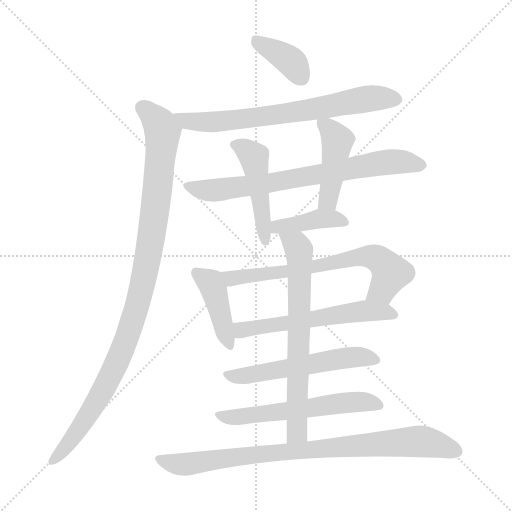
t = 0.00 s
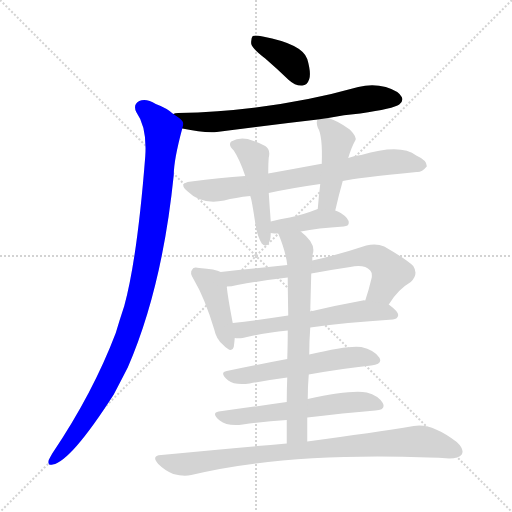
t = 2.08 s
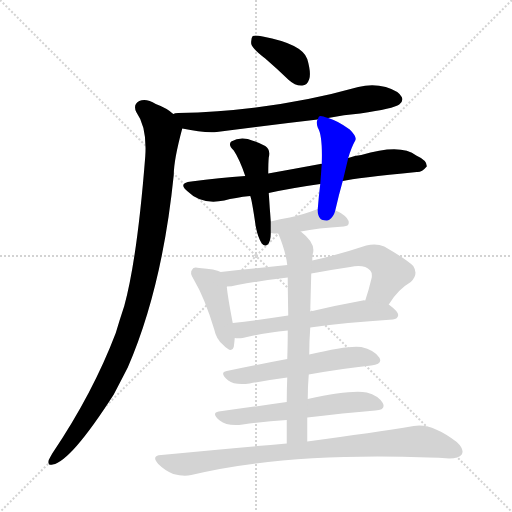
t = 4.16 s
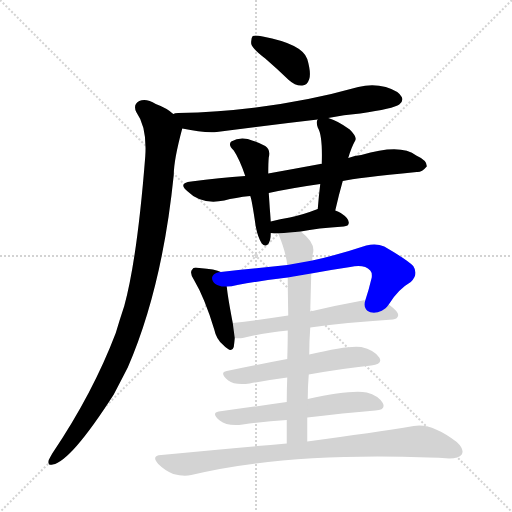
t = 6.24 s
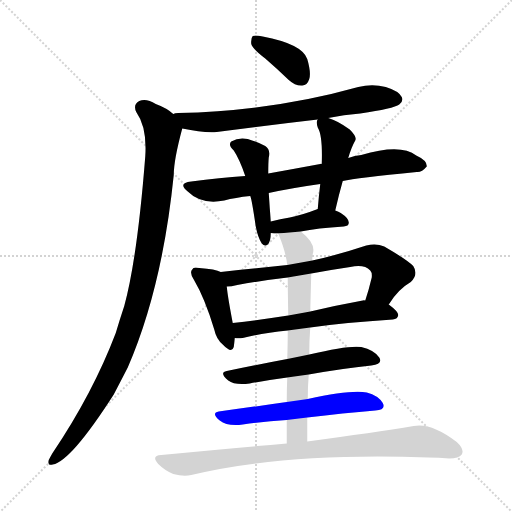
t = 8.32 s
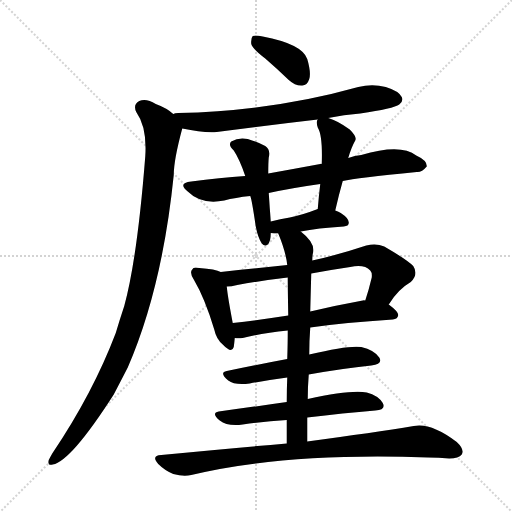
t = 10.41 s

The animated SVG that drew these frames (rendered in a browser with its animation timeline set to each time). Animation: 14 CSS @keyframes rules; one cycle of 10.41 s.

<svg version="1.1" viewBox="0 0 1024 1024" xmlns="http://www.w3.org/2000/svg">
  <g stroke="lightgray" stroke-dasharray="1,1" stroke-width="1" transform="scale(4, 4)">
    <line x1="0" y1="0" x2="256" y2="256"></line>
    <line x1="256" y1="0" x2="0" y2="256"></line>
    <line x1="128" y1="0" x2="128" y2="256"></line>
    <line x1="0" y1="128" x2="256" y2="128"></line>
  </g>
<g transform="scale(1, -1) translate(0, -900)">
   <style type="text/css">
    @keyframes keyframes0 {
      from {
       stroke: blue;
       stroke-dashoffset: 380;
       stroke-width: 128;
       }
       55% {
       animation-timing-function: step-end;
       stroke: blue;
       stroke-dashoffset: 0;
       stroke-width: 128;
       }
       to {
       stroke: black;
       stroke-width: 1024;
       }
       }
       #make-me-a-hanzi-animation-0 {
         animation: keyframes0 0.559245s both;
         animation-delay: 0.000000s;
         animation-timing-function: linear;
       }
    @keyframes keyframes1 {
      from {
       stroke: blue;
       stroke-dashoffset: 701;
       stroke-width: 128;
       }
       70% {
       animation-timing-function: step-end;
       stroke: blue;
       stroke-dashoffset: 0;
       stroke-width: 128;
       }
       to {
       stroke: black;
       stroke-width: 1024;
       }
       }
       #make-me-a-hanzi-animation-1 {
         animation: keyframes1 0.820475s both;
         animation-delay: 0.559245s;
         animation-timing-function: linear;
       }
    @keyframes keyframes2 {
      from {
       stroke: blue;
       stroke-dashoffset: 1026;
       stroke-width: 128;
       }
       77% {
       animation-timing-function: step-end;
       stroke: blue;
       stroke-dashoffset: 0;
       stroke-width: 128;
       }
       to {
       stroke: black;
       stroke-width: 1024;
       }
       }
       #make-me-a-hanzi-animation-2 {
         animation: keyframes2 1.084961s both;
         animation-delay: 1.379720s;
         animation-timing-function: linear;
       }
    @keyframes keyframes3 {
      from {
       stroke: blue;
       stroke-dashoffset: 728;
       stroke-width: 128;
       }
       70% {
       animation-timing-function: step-end;
       stroke: blue;
       stroke-dashoffset: 0;
       stroke-width: 128;
       }
       to {
       stroke: black;
       stroke-width: 1024;
       }
       }
       #make-me-a-hanzi-animation-3 {
         animation: keyframes3 0.842448s both;
         animation-delay: 2.464681s;
         animation-timing-function: linear;
       }
    @keyframes keyframes4 {
      from {
       stroke: blue;
       stroke-dashoffset: 468;
       stroke-width: 128;
       }
       60% {
       animation-timing-function: step-end;
       stroke: blue;
       stroke-dashoffset: 0;
       stroke-width: 128;
       }
       to {
       stroke: black;
       stroke-width: 1024;
       }
       }
       #make-me-a-hanzi-animation-4 {
         animation: keyframes4 0.630859s both;
         animation-delay: 3.307129s;
         animation-timing-function: linear;
       }
    @keyframes keyframes5 {
      from {
       stroke: blue;
       stroke-dashoffset: 444;
       stroke-width: 128;
       }
       59% {
       animation-timing-function: step-end;
       stroke: blue;
       stroke-dashoffset: 0;
       stroke-width: 128;
       }
       to {
       stroke: black;
       stroke-width: 1024;
       }
       }
       #make-me-a-hanzi-animation-5 {
         animation: keyframes5 0.611328s both;
         animation-delay: 3.937988s;
         animation-timing-function: linear;
       }
    @keyframes keyframes6 {
      from {
       stroke: blue;
       stroke-dashoffset: 400;
       stroke-width: 128;
       }
       57% {
       animation-timing-function: step-end;
       stroke: blue;
       stroke-dashoffset: 0;
       stroke-width: 128;
       }
       to {
       stroke: black;
       stroke-width: 1024;
       }
       }
       #make-me-a-hanzi-animation-6 {
         animation: keyframes6 0.575521s both;
         animation-delay: 4.549316s;
         animation-timing-function: linear;
       }
    @keyframes keyframes7 {
      from {
       stroke: blue;
       stroke-dashoffset: 419;
       stroke-width: 128;
       }
       58% {
       animation-timing-function: step-end;
       stroke: blue;
       stroke-dashoffset: 0;
       stroke-width: 128;
       }
       to {
       stroke: black;
       stroke-width: 1024;
       }
       }
       #make-me-a-hanzi-animation-7 {
         animation: keyframes7 0.590983s both;
         animation-delay: 5.124837s;
         animation-timing-function: linear;
       }
    @keyframes keyframes8 {
      from {
       stroke: blue;
       stroke-dashoffset: 674;
       stroke-width: 128;
       }
       69% {
       animation-timing-function: step-end;
       stroke: blue;
       stroke-dashoffset: 0;
       stroke-width: 128;
       }
       to {
       stroke: black;
       stroke-width: 1024;
       }
       }
       #make-me-a-hanzi-animation-8 {
         animation: keyframes8 0.798503s both;
         animation-delay: 5.715820s;
         animation-timing-function: linear;
       }
    @keyframes keyframes9 {
      from {
       stroke: blue;
       stroke-dashoffset: 576;
       stroke-width: 128;
       }
       65% {
       animation-timing-function: step-end;
       stroke: blue;
       stroke-dashoffset: 0;
       stroke-width: 128;
       }
       to {
       stroke: black;
       stroke-width: 1024;
       }
       }
       #make-me-a-hanzi-animation-9 {
         animation: keyframes9 0.718750s both;
         animation-delay: 6.514323s;
         animation-timing-function: linear;
       }
    @keyframes keyframes10 {
      from {
       stroke: blue;
       stroke-dashoffset: 552;
       stroke-width: 128;
       }
       64% {
       animation-timing-function: step-end;
       stroke: blue;
       stroke-dashoffset: 0;
       stroke-width: 128;
       }
       to {
       stroke: black;
       stroke-width: 1024;
       }
       }
       #make-me-a-hanzi-animation-10 {
         animation: keyframes10 0.699219s both;
         animation-delay: 7.233073s;
         animation-timing-function: linear;
       }
    @keyframes keyframes11 {
      from {
       stroke: blue;
       stroke-dashoffset: 576;
       stroke-width: 128;
       }
       65% {
       animation-timing-function: step-end;
       stroke: blue;
       stroke-dashoffset: 0;
       stroke-width: 128;
       }
       to {
       stroke: black;
       stroke-width: 1024;
       }
       }
       #make-me-a-hanzi-animation-11 {
         animation: keyframes11 0.718750s both;
         animation-delay: 7.932292s;
         animation-timing-function: linear;
       }
    @keyframes keyframes12 {
      from {
       stroke: blue;
       stroke-dashoffset: 685;
       stroke-width: 128;
       }
       69% {
       animation-timing-function: step-end;
       stroke: blue;
       stroke-dashoffset: 0;
       stroke-width: 128;
       }
       to {
       stroke: black;
       stroke-width: 1024;
       }
       }
       #make-me-a-hanzi-animation-12 {
         animation: keyframes12 0.807454s both;
         animation-delay: 8.651042s;
         animation-timing-function: linear;
       }
    @keyframes keyframes13 {
      from {
       stroke: blue;
       stroke-dashoffset: 855;
       stroke-width: 128;
       }
       74% {
       animation-timing-function: step-end;
       stroke: blue;
       stroke-dashoffset: 0;
       stroke-width: 128;
       }
       to {
       stroke: black;
       stroke-width: 1024;
       }
       }
       #make-me-a-hanzi-animation-13 {
         animation: keyframes13 0.945801s both;
         animation-delay: 9.458496s;
         animation-timing-function: linear;
       }
</style>
<path d="M 530.5 783.0 Q 552.5 764.0 577.5 740.0 Q 590.5 728.0 604.5 729.0 Q 614.5 729.0 618.5 742.0 Q 622.5 755.0 614.5 782.0 Q 604.5 812.0 525.5 827.0 Q 510.5 830.0 505.5 828.0 Q 501.5 824.0 502.5 812.0 Q 505.5 802.0 530.5 783.0 Z" fill="lightgray"></path> 
<path d="M 364.5 643.0 Q 406.5 634.0 433.5 636.0 Q 532.5 649.0 635.5 661.0 L 656.5 664.0 Q 687.5 671.0 720.5 673.0 Q 787.5 683.0 798.5 691.0 Q 807.5 698.0 803.5 706.0 Q 797.5 718.0 771.5 726.0 Q 744.5 733.0 716.5 726.0 Q 545.5 678.0 356.5 674.0 Q 349.5 674.0 346.5 672.0 C 316.5 668.0 335.5 649.0 364.5 643.0 Z" fill="lightgray"></path> 
<path d="M 346.5 672.0 Q 333.5 684.0 311.5 692.0 Q 292.5 704.0 278.5 698.0 Q 265.5 691.0 272.5 676.0 Q 294.5 645.0 290.5 587.0 Q 274.5 383.0 248.5 288.0 Q 239.5 261.0 231.5 234.0 Q 185.5 113.0 104.5 -7.0 Q 100.5 -14.0 97.5 -20.0 Q 94.5 -32.0 105.5 -29.0 Q 141.5 -23.0 227.5 111.0 Q 240.5 136.0 255.5 165.0 Q 324.5 324.0 347.5 550.0 Q 347.5 580.0 364.5 643.0 C 368.5 657.0 368.5 657.0 346.5 672.0 Z" fill="lightgray"></path> 
<path d="M 643.5 572.0 Q 642.5 573.0 640.5 572.0 Q 586.5 562.0 536.5 553.0 L 490.5 548.0 Q 439.5 545.0 382.5 537.0 Q 354.5 534.0 375.5 517.0 Q 402.5 490.0 448.5 499.0 Q 470.5 505.0 500.5 508.0 L 537.5 514.0 Q 583.5 524.0 640.5 532.0 L 685.5 538.0 Q 712.5 544.0 833.5 556.0 Q 843.5 555.0 853.5 567.0 Q 854.5 579.0 832.5 589.0 Q 801.5 613.0 722.5 590.0 Q 709.5 589.0 696.5 584.0 L 643.5 572.0 Z" fill="lightgray"></path> 
<path d="M 536.5 553.0 Q 536.5 575.0 537.5 585.0 Q 541.5 601.0 530.5 608.0 Q 517.5 615.0 495.5 622.0 Q 477.5 626.0 462.5 617.0 Q 455.5 610.0 467.5 599.0 Q 479.5 581.0 490.5 548.0 L 500.5 508.0 Q 503.5 502.0 511.5 447.0 Q 515.5 426.0 523.5 413.0 Q 529.5 406.0 535.5 411.0 Q 541.5 417.0 541.5 434.0 L 541.5 457.0 Q 540.5 472.0 539.5 484.0 Q 538.5 500.0 537.5 514.0 L 536.5 553.0 Z" fill="lightgray"></path> 
<path d="M 635.5 661.0 Q 631.5 657.0 635.5 645.0 Q 645.5 629.0 643.5 572.0 L 640.5 532.0 Q 637.5 508.0 635.5 482.0 C 633.5 452.0 663.5 450.0 670.5 479.0 Q 677.5 510.0 685.5 538.0 L 696.5 584.0 Q 702.5 605.0 710.5 619.0 Q 714.5 626.0 699.5 641.0 Q 674.5 659.0 656.5 664.0 C 638.5 670.0 638.5 670.0 635.5 661.0 Z" fill="lightgray"></path> 
<path d="M 541.5 434.0 Q 547.5 433.0 556.5 433.0 L 601.5 437.0 Q 634.5 444.0 687.5 447.0 Q 697.5 448.0 697.5 454.0 Q 698.5 463.0 681.5 474.0 Q 677.5 477.0 670.5 479.0 L 635.5 482.0 Q 604.5 470.0 579.5 465.0 Q 560.5 462.0 541.5 457.0 C 512.5 450.0 511.5 438.0 541.5 434.0 Z" fill="lightgray"></path> 
<path d="M 441.5 356.0 Q 431.5 362.0 398.5 364.0 Q 386.5 367.0 384.5 361.0 Q 378.5 355.0 387.5 341.0 Q 409.5 304.0 428.5 241.0 Q 432.5 222.0 445.5 211.0 Q 463.5 192.0 467.5 206.0 Q 468.5 213.0 469.5 224.0 L 465.5 254.0 Q 455.5 306.0 453.5 327.0 C 450.5 352.0 450.5 352.0 441.5 356.0 Z" fill="lightgray"></path> 
<path d="M 574.5 370.0 Q 508.5 363.0 441.5 356.0 C 411.5 353.0 423.5 324.0 453.5 327.0 Q 462.5 327.0 474.5 330.0 Q 523.5 339.0 575.5 345.0 L 622.5 353.0 Q 659.5 360.0 700.5 366.0 Q 728.5 372.0 740.5 359.0 Q 744.5 355.0 743.5 345.0 Q 737.5 320.0 730.5 299.0 C 721.5 270.0 760.5 266.0 777.5 291.0 Q 795.5 321.0 821.5 336.0 Q 837.5 351.0 826.5 368.0 Q 813.5 381.0 768.5 407.0 Q 752.5 414.0 732.5 409.0 Q 675.5 390.0 624.5 379.0 L 574.5 370.0 Z" fill="lightgray"></path> 
<path d="M 469.5 224.0 Q 475.5 223.0 485.5 224.0 Q 521.5 233.0 575.5 239.0 L 620.5 245.0 Q 689.5 255.0 785.5 261.0 Q 795.5 262.0 796.5 270.0 Q 796.5 277.0 777.5 291.0 L 730.5 299.0 Q 727.5 300.0 725.5 299.0 Q 670.5 289.0 620.5 277.0 L 576.5 269.0 Q 518.5 260.0 465.5 254.0 C 435.5 251.0 439.5 225.0 469.5 224.0 Z" fill="lightgray"></path> 
<path d="M 574.5 182.0 Q 510.5 170.0 453.5 158.0 Q 437.5 155.0 456.5 139.0 Q 469.5 129.0 499.5 133.0 Q 536.5 140.0 574.5 145.0 L 617.5 151.0 Q 684.5 163.0 742.5 169.0 Q 766.5 172.0 758.5 185.0 Q 748.5 200.0 722.5 206.0 Q 698.5 210.0 618.5 191.0 L 574.5 182.0 Z" fill="lightgray"></path> 
<path d="M 573.5 96.0 Q 503.5 86.0 437.5 77.0 Q 421.5 74.0 439.5 59.0 Q 454.5 47.0 485.5 51.0 Q 530.5 57.0 573.5 60.0 L 614.5 65.0 Q 687.5 74.0 750.5 79.0 Q 772.5 80.0 765.5 94.0 Q 756.5 109.0 733.5 115.0 Q 702.5 121.0 615.5 102.0 L 573.5 96.0 Z" fill="lightgray"></path> 
<path d="M 556.5 433.0 Q 571.5 397.0 574.5 370.0 L 575.5 345.0 Q 575.5 323.0 576.5 269.0 L 575.5 239.0 Q 575.5 214.0 574.5 182.0 L 574.5 145.0 Q 573.5 123.0 573.5 96.0 L 573.5 60.0 Q 573.5 39.0 573.5 13.0 C 573.5 -17.0 614.5 -13.0 614.5 17.0 Q 614.5 42.0 614.5 65.0 L 615.5 102.0 Q 615.5 127.0 617.5 151.0 L 618.5 191.0 Q 618.5 219.0 620.5 245.0 L 620.5 277.0 Q 621.5 317.0 622.5 353.0 L 624.5 379.0 Q 624.5 386.0 625.5 392.0 Q 632.5 413.0 601.5 437.0 C 578.5 457.0 545.5 461.0 556.5 433.0 Z" fill="lightgray"></path> 
<path d="M 573.5 13.0 Q 455.5 3.0 322.5 -10.0 Q 301.5 -11.0 316.5 -28.0 Q 329.5 -41.0 346.5 -48.0 Q 367.5 -54.0 382.5 -50.0 Q 568.5 -5.0 856.5 -15.0 Q 877.5 -15.0 898.5 -17.0 Q 917.5 -17.0 923.5 -9.0 Q 929.5 1.0 913.5 16.0 Q 862.5 55.0 827.5 48.0 Q 748.5 35.0 614.5 17.0 L 573.5 13.0 Z" fill="lightgray"></path> 
      <clipPath id="make-me-a-hanzi-clip-0">
      <path d="M 530.5 783.0 Q 552.5 764.0 577.5 740.0 Q 590.5 728.0 604.5 729.0 Q 614.5 729.0 618.5 742.0 Q 622.5 755.0 614.5 782.0 Q 604.5 812.0 525.5 827.0 Q 510.5 830.0 505.5 828.0 Q 501.5 824.0 502.5 812.0 Q 505.5 802.0 530.5 783.0 Z" fill="lightgray"></path>
      </clipPath>
      <path clip-path="url(#make-me-a-hanzi-clip-0)" d="M 509.5 822.0 L 574.5 783.0 L 603.5 744.0 " fill="none" id="make-me-a-hanzi-animation-0" stroke-dasharray="252 504" stroke-linecap="round"></path>

      <clipPath id="make-me-a-hanzi-clip-1">
      <path d="M 364.5 643.0 Q 406.5 634.0 433.5 636.0 Q 532.5 649.0 635.5 661.0 L 656.5 664.0 Q 687.5 671.0 720.5 673.0 Q 787.5 683.0 798.5 691.0 Q 807.5 698.0 803.5 706.0 Q 797.5 718.0 771.5 726.0 Q 744.5 733.0 716.5 726.0 Q 545.5 678.0 356.5 674.0 Q 349.5 674.0 346.5 672.0 C 316.5 668.0 335.5 649.0 364.5 643.0 Z" fill="lightgray"></path>
      </clipPath>
      <path clip-path="url(#make-me-a-hanzi-clip-1)" d="M 352.5 669.0 L 375.5 657.0 L 427.5 656.0 L 648.5 685.0 L 738.5 703.0 L 790.5 702.0 " fill="none" id="make-me-a-hanzi-animation-1" stroke-dasharray="573 1146" stroke-linecap="round"></path>

      <clipPath id="make-me-a-hanzi-clip-2">
      <path d="M 346.5 672.0 Q 333.5 684.0 311.5 692.0 Q 292.5 704.0 278.5 698.0 Q 265.5 691.0 272.5 676.0 Q 294.5 645.0 290.5 587.0 Q 274.5 383.0 248.5 288.0 Q 239.5 261.0 231.5 234.0 Q 185.5 113.0 104.5 -7.0 Q 100.5 -14.0 97.5 -20.0 Q 94.5 -32.0 105.5 -29.0 Q 141.5 -23.0 227.5 111.0 Q 240.5 136.0 255.5 165.0 Q 324.5 324.0 347.5 550.0 Q 347.5 580.0 364.5 643.0 C 368.5 657.0 368.5 657.0 346.5 672.0 Z" fill="lightgray"></path>
      </clipPath>
      <path clip-path="url(#make-me-a-hanzi-clip-2)" d="M 284.5 685.0 L 320.5 649.0 L 324.5 621.0 L 309.5 475.0 L 278.5 302.0 L 224.5 154.0 L 167.5 55.0 L 106.5 -20.0 " fill="none" id="make-me-a-hanzi-animation-2" stroke-dasharray="898 1796" stroke-linecap="round"></path>

      <clipPath id="make-me-a-hanzi-clip-3">
      <path d="M 643.5 572.0 Q 642.5 573.0 640.5 572.0 Q 586.5 562.0 536.5 553.0 L 490.5 548.0 Q 439.5 545.0 382.5 537.0 Q 354.5 534.0 375.5 517.0 Q 402.5 490.0 448.5 499.0 Q 470.5 505.0 500.5 508.0 L 537.5 514.0 Q 583.5 524.0 640.5 532.0 L 685.5 538.0 Q 712.5 544.0 833.5 556.0 Q 843.5 555.0 853.5 567.0 Q 854.5 579.0 832.5 589.0 Q 801.5 613.0 722.5 590.0 Q 709.5 589.0 696.5 584.0 L 643.5 572.0 Z" fill="lightgray"></path>
      </clipPath>
      <path clip-path="url(#make-me-a-hanzi-clip-3)" d="M 377.5 528.0 L 401.5 520.0 L 436.5 520.0 L 739.5 571.0 L 789.5 577.0 L 842.5 569.0 " fill="none" id="make-me-a-hanzi-animation-3" stroke-dasharray="600 1200" stroke-linecap="round"></path>

      <clipPath id="make-me-a-hanzi-clip-4">
      <path d="M 536.5 553.0 Q 536.5 575.0 537.5 585.0 Q 541.5 601.0 530.5 608.0 Q 517.5 615.0 495.5 622.0 Q 477.5 626.0 462.5 617.0 Q 455.5 610.0 467.5 599.0 Q 479.5 581.0 490.5 548.0 L 500.5 508.0 Q 503.5 502.0 511.5 447.0 Q 515.5 426.0 523.5 413.0 Q 529.5 406.0 535.5 411.0 Q 541.5 417.0 541.5 434.0 L 541.5 457.0 Q 540.5 472.0 539.5 484.0 Q 538.5 500.0 537.5 514.0 L 536.5 553.0 Z" fill="lightgray"></path>
      </clipPath>
      <path clip-path="url(#make-me-a-hanzi-clip-4)" d="M 471.5 610.0 L 507.5 586.0 L 530.5 419.0 " fill="none" id="make-me-a-hanzi-animation-4" stroke-dasharray="340 680" stroke-linecap="round"></path>

      <clipPath id="make-me-a-hanzi-clip-5">
      <path d="M 635.5 661.0 Q 631.5 657.0 635.5 645.0 Q 645.5 629.0 643.5 572.0 L 640.5 532.0 Q 637.5 508.0 635.5 482.0 C 633.5 452.0 663.5 450.0 670.5 479.0 Q 677.5 510.0 685.5 538.0 L 696.5 584.0 Q 702.5 605.0 710.5 619.0 Q 714.5 626.0 699.5 641.0 Q 674.5 659.0 656.5 664.0 C 638.5 670.0 638.5 670.0 635.5 661.0 Z" fill="lightgray"></path>
      </clipPath>
      <path clip-path="url(#make-me-a-hanzi-clip-5)" d="M 641.5 656.0 L 668.5 630.0 L 674.5 615.0 L 657.5 506.0 L 641.5 488.0 " fill="none" id="make-me-a-hanzi-animation-5" stroke-dasharray="316 632" stroke-linecap="round"></path>

      <clipPath id="make-me-a-hanzi-clip-6">
      <path d="M 541.5 434.0 Q 547.5 433.0 556.5 433.0 L 601.5 437.0 Q 634.5 444.0 687.5 447.0 Q 697.5 448.0 697.5 454.0 Q 698.5 463.0 681.5 474.0 Q 677.5 477.0 670.5 479.0 L 635.5 482.0 Q 604.5 470.0 579.5 465.0 Q 560.5 462.0 541.5 457.0 C 512.5 450.0 511.5 438.0 541.5 434.0 Z" fill="lightgray"></path>
      </clipPath>
      <path clip-path="url(#make-me-a-hanzi-clip-6)" d="M 549.5 440.0 L 555.5 447.0 L 639.5 463.0 L 688.5 456.0 " fill="none" id="make-me-a-hanzi-animation-6" stroke-dasharray="272 544" stroke-linecap="round"></path>

      <clipPath id="make-me-a-hanzi-clip-7">
      <path d="M 441.5 356.0 Q 431.5 362.0 398.5 364.0 Q 386.5 367.0 384.5 361.0 Q 378.5 355.0 387.5 341.0 Q 409.5 304.0 428.5 241.0 Q 432.5 222.0 445.5 211.0 Q 463.5 192.0 467.5 206.0 Q 468.5 213.0 469.5 224.0 L 465.5 254.0 Q 455.5 306.0 453.5 327.0 C 450.5 352.0 450.5 352.0 441.5 356.0 Z" fill="lightgray"></path>
      </clipPath>
      <path clip-path="url(#make-me-a-hanzi-clip-7)" d="M 393.5 354.0 L 421.5 335.0 L 426.5 324.0 L 457.5 211.0 " fill="none" id="make-me-a-hanzi-animation-7" stroke-dasharray="291 582" stroke-linecap="round"></path>

      <clipPath id="make-me-a-hanzi-clip-8">
      <path d="M 574.5 370.0 Q 508.5 363.0 441.5 356.0 C 411.5 353.0 423.5 324.0 453.5 327.0 Q 462.5 327.0 474.5 330.0 Q 523.5 339.0 575.5 345.0 L 622.5 353.0 Q 659.5 360.0 700.5 366.0 Q 728.5 372.0 740.5 359.0 Q 744.5 355.0 743.5 345.0 Q 737.5 320.0 730.5 299.0 C 721.5 270.0 760.5 266.0 777.5 291.0 Q 795.5 321.0 821.5 336.0 Q 837.5 351.0 826.5 368.0 Q 813.5 381.0 768.5 407.0 Q 752.5 414.0 732.5 409.0 Q 675.5 390.0 624.5 379.0 L 574.5 370.0 Z" fill="lightgray"></path>
      </clipPath>
      <path clip-path="url(#make-me-a-hanzi-clip-8)" d="M 449.5 351.0 L 465.5 344.0 L 742.5 387.0 L 762.5 378.0 L 781.5 354.0 L 764.5 320.0 L 739.5 304.0 " fill="none" id="make-me-a-hanzi-animation-8" stroke-dasharray="546 1092" stroke-linecap="round"></path>

      <clipPath id="make-me-a-hanzi-clip-9">
      <path d="M 469.5 224.0 Q 475.5 223.0 485.5 224.0 Q 521.5 233.0 575.5 239.0 L 620.5 245.0 Q 689.5 255.0 785.5 261.0 Q 795.5 262.0 796.5 270.0 Q 796.5 277.0 777.5 291.0 L 730.5 299.0 Q 727.5 300.0 725.5 299.0 Q 670.5 289.0 620.5 277.0 L 576.5 269.0 Q 518.5 260.0 465.5 254.0 C 435.5 251.0 439.5 225.0 469.5 224.0 Z" fill="lightgray"></path>
      </clipPath>
      <path clip-path="url(#make-me-a-hanzi-clip-9)" d="M 473.5 232.0 L 487.5 241.0 L 721.5 278.0 L 767.5 277.0 L 786.5 270.0 " fill="none" id="make-me-a-hanzi-animation-9" stroke-dasharray="448 896" stroke-linecap="round"></path>

      <clipPath id="make-me-a-hanzi-clip-10">
      <path d="M 574.5 182.0 Q 510.5 170.0 453.5 158.0 Q 437.5 155.0 456.5 139.0 Q 469.5 129.0 499.5 133.0 Q 536.5 140.0 574.5 145.0 L 617.5 151.0 Q 684.5 163.0 742.5 169.0 Q 766.5 172.0 758.5 185.0 Q 748.5 200.0 722.5 206.0 Q 698.5 210.0 618.5 191.0 L 574.5 182.0 Z" fill="lightgray"></path>
      </clipPath>
      <path clip-path="url(#make-me-a-hanzi-clip-10)" d="M 455.5 149.0 L 503.5 150.0 L 699.5 185.0 L 724.5 187.0 L 747.5 180.0 " fill="none" id="make-me-a-hanzi-animation-10" stroke-dasharray="424 848" stroke-linecap="round"></path>

      <clipPath id="make-me-a-hanzi-clip-11">
      <path d="M 573.5 96.0 Q 503.5 86.0 437.5 77.0 Q 421.5 74.0 439.5 59.0 Q 454.5 47.0 485.5 51.0 Q 530.5 57.0 573.5 60.0 L 614.5 65.0 Q 687.5 74.0 750.5 79.0 Q 772.5 80.0 765.5 94.0 Q 756.5 109.0 733.5 115.0 Q 702.5 121.0 615.5 102.0 L 573.5 96.0 Z" fill="lightgray"></path>
      </clipPath>
      <path clip-path="url(#make-me-a-hanzi-clip-11)" d="M 438.5 68.0 L 475.5 65.0 L 719.5 97.0 L 755.5 89.0 " fill="none" id="make-me-a-hanzi-animation-11" stroke-dasharray="448 896" stroke-linecap="round"></path>

      <clipPath id="make-me-a-hanzi-clip-12">
      <path d="M 556.5 433.0 Q 571.5 397.0 574.5 370.0 L 575.5 345.0 Q 575.5 323.0 576.5 269.0 L 575.5 239.0 Q 575.5 214.0 574.5 182.0 L 574.5 145.0 Q 573.5 123.0 573.5 96.0 L 573.5 60.0 Q 573.5 39.0 573.5 13.0 C 573.5 -17.0 614.5 -13.0 614.5 17.0 Q 614.5 42.0 614.5 65.0 L 615.5 102.0 Q 615.5 127.0 617.5 151.0 L 618.5 191.0 Q 618.5 219.0 620.5 245.0 L 620.5 277.0 Q 621.5 317.0 622.5 353.0 L 624.5 379.0 Q 624.5 386.0 625.5 392.0 Q 632.5 413.0 601.5 437.0 C 578.5 457.0 545.5 461.0 556.5 433.0 Z" fill="lightgray"></path>
      </clipPath>
      <path clip-path="url(#make-me-a-hanzi-clip-12)" d="M 564.5 428.0 L 594.5 407.0 L 599.5 374.0 L 594.5 47.0 L 592.5 33.0 L 579.5 21.0 " fill="none" id="make-me-a-hanzi-animation-12" stroke-dasharray="557 1114" stroke-linecap="round"></path>

      <clipPath id="make-me-a-hanzi-clip-13">
      <path d="M 573.5 13.0 Q 455.5 3.0 322.5 -10.0 Q 301.5 -11.0 316.5 -28.0 Q 329.5 -41.0 346.5 -48.0 Q 367.5 -54.0 382.5 -50.0 Q 568.5 -5.0 856.5 -15.0 Q 877.5 -15.0 898.5 -17.0 Q 917.5 -17.0 923.5 -9.0 Q 929.5 1.0 913.5 16.0 Q 862.5 55.0 827.5 48.0 Q 748.5 35.0 614.5 17.0 L 573.5 13.0 Z" fill="lightgray"></path>
      </clipPath>
      <path clip-path="url(#make-me-a-hanzi-clip-13)" d="M 319.5 -19.0 L 373.5 -28.0 L 552.5 -5.0 L 826.5 17.0 L 876.5 11.0 L 912.5 -3.0 " fill="none" id="make-me-a-hanzi-animation-13" stroke-dasharray="727 1454" stroke-linecap="round"></path>

</g>
</svg>
